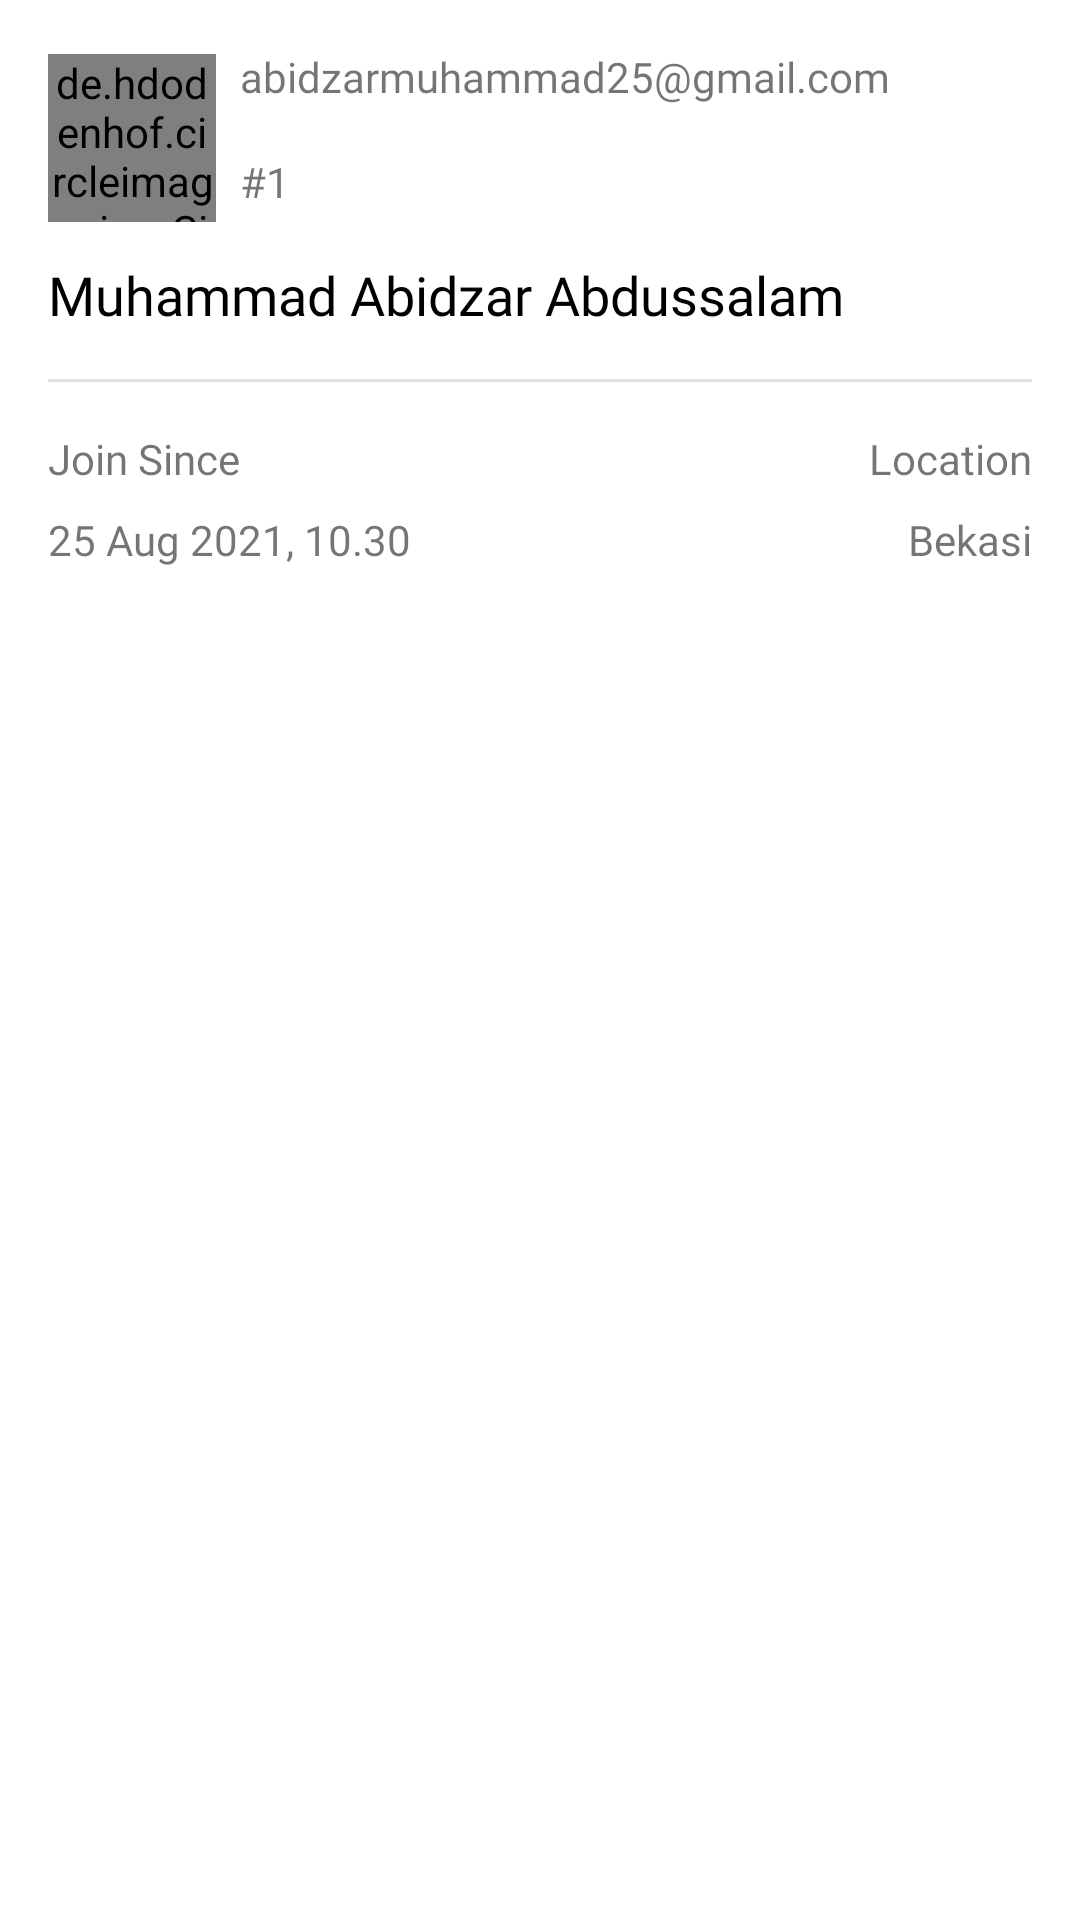

Android layout source for this screen:
<!-- AndroidManifest.xml: application theme Theme.GithubUsersApp -->
<!-- res/layout/card_item.xml -->
<?xml version="1.0" encoding="utf-8"?>
<androidx.cardview.widget.CardView xmlns:android="http://schemas.android.com/apk/res/android"
    xmlns:app="http://schemas.android.com/apk/res-auto"
    xmlns:tools="http://schemas.android.com/tools"
    android:layout_width="match_parent"
    android:layout_height="wrap_content"
    app:cardCornerRadius="8dp"
    app:cardElevation="0dp"
    android:layout_marginStart="4dp"
    android:layout_marginEnd="4dp"
    android:layout_marginTop="4dp"
    android:layout_marginBottom="12dp"
    android:foreground="?attr/selectableItemBackground">

    <androidx.constraintlayout.widget.ConstraintLayout
        android:layout_width="match_parent"
        android:layout_height="wrap_content">

        <de.hdodenhof.circleimageview.CircleImageView
            android:id="@+id/imvStatus"
            android:layout_width="56dp"
            android:layout_height="56dp"
            android:layout_marginStart="16dp"
            android:layout_marginTop="18dp"
            android:src="@color/grey_500"
            app:layout_constraintStart_toStartOf="parent"
            app:layout_constraintTop_toTopOf="parent" />

        <TextView
            android:id="@+id/txvStatus"
            android:layout_width="0dp"
            android:layout_height="wrap_content"
            android:layout_marginStart="8dp"
            android:layout_marginTop="16dp"
            android:fontFamily="@font/open_sans_regular"
            android:text="abidzarmuhammad25@gmail.com"
            android:layout_marginEnd="18dp"
            app:layout_constraintEnd_toEndOf="parent"
            app:layout_constraintStart_toEndOf="@+id/imvStatus"
            app:layout_constraintTop_toTopOf="parent" />

        <TextView
            android:id="@+id/txvDateUpdate"
            android:layout_width="0dp"
            android:layout_height="wrap_content"
            android:layout_marginTop="16dp"
            android:layout_marginEnd="18dp"
            android:layout_marginStart="8dp"
            android:fontFamily="@font/open_sans_regular"
            android:text="#1"
            app:layout_constraintEnd_toEndOf="parent"
            app:layout_constraintStart_toEndOf="@+id/imvStatus"
            app:layout_constraintTop_toBottomOf="@+id/txvStatus" />

        <TextView
            android:id="@+id/txvFullName"
            android:layout_width="0dp"
            android:layout_height="wrap_content"
            android:layout_marginStart="16dp"
            android:layout_marginTop="16dp"
            android:layout_marginEnd="16dp"
            android:text="Muhammad Abidzar Abdussalam"
            android:fontFamily="@font/open_sans_regular"
            android:textColor="@color/black"
            android:textSize="18sp"
            app:layout_constraintEnd_toEndOf="parent"
            app:layout_constraintStart_toStartOf="parent"
            app:layout_constraintTop_toBottomOf="@+id/txvDateUpdate" />

        <View
            android:id="@+id/divider"
            android:layout_width="0dp"
            android:layout_height="1dp"
            android:layout_marginStart="16dp"
            android:layout_marginTop="16dp"
            android:layout_marginEnd="16dp"
            android:background="?android:attr/listDivider"
            app:layout_constraintEnd_toEndOf="parent"
            app:layout_constraintStart_toStartOf="parent"
            app:layout_constraintTop_toBottomOf="@+id/txvFullName" />

        <TextView
            android:id="@+id/textView4"
            android:layout_width="0dp"
            android:layout_height="wrap_content"
            android:layout_marginStart="16dp"
            android:layout_marginTop="16dp"
            android:text="Join Since"
            android:fontFamily="@font/open_sans_regular"
            app:layout_constraintEnd_toStartOf="@+id/textView5"
            app:layout_constraintStart_toStartOf="parent"
            app:layout_constraintTop_toBottomOf="@+id/divider" />

        <TextView
            android:id="@+id/textView5"
            android:layout_width="0dp"
            android:layout_height="wrap_content"
            android:layout_marginTop="16dp"
            android:layout_marginEnd="16dp"
            android:text="Location"
            android:fontFamily="@font/open_sans_regular"
            android:gravity="end"
            app:layout_constraintEnd_toEndOf="parent"
            app:layout_constraintStart_toEndOf="@+id/textView4"
            app:layout_constraintTop_toBottomOf="@+id/divider" />

        <TextView
            android:id="@+id/txvOrderNumber"
            android:layout_width="0dp"
            android:layout_height="wrap_content"
            android:layout_marginStart="16dp"
            android:layout_marginTop="8dp"
            android:layout_marginBottom="16dp"
            android:text="25 Aug 2021, 10.30"
            android:fontFamily="@font/open_sans_regular"
            app:layout_constraintBottom_toBottomOf="parent"
            app:layout_constraintEnd_toStartOf="@+id/txvTotal"
            app:layout_constraintStart_toStartOf="parent"
            app:layout_constraintTop_toBottomOf="@+id/textView4" />

        <TextView
            android:id="@+id/txvTotal"
            android:layout_width="0dp"
            android:layout_height="wrap_content"
            android:layout_marginTop="8dp"
            android:layout_marginEnd="16dp"
            android:layout_marginBottom="16dp"
            android:gravity="end"
            android:text="Bekasi"
            android:fontFamily="@font/open_sans_regular"
            app:layout_constraintBottom_toBottomOf="parent"
            app:layout_constraintEnd_toEndOf="parent"
            app:layout_constraintStart_toEndOf="@+id/txvOrderNumber"
            app:layout_constraintTop_toBottomOf="@+id/textView5" />

    </androidx.constraintlayout.widget.ConstraintLayout>

</androidx.cardview.widget.CardView>
<!-- resources referenced by this layout -->
<resources>
  <color name="black">#FF000000</color>
  <color name="grey_500">#9E9E9E</color>
  <style name="Theme.GithubUsersApp" parent="Theme.MaterialComponents.DayNight.DarkActionBar">
          
          <item name="colorPrimary">@color/purple_500</item>
          <item name="colorPrimaryVariant">@color/grey_50</item>
          <item name="colorOnPrimary">@color/white</item>
          
          <item name="colorSecondary">@color/teal_200</item>
          <item name="colorSecondaryVariant">@color/teal_700</item>
          <item name="colorOnSecondary">@color/black</item>
          
          <item name="android:statusBarColor" tools:targetApi="l">?attr/colorPrimaryVariant</item>
          
          
          <item name="android:windowLightStatusBar">true</item>
      </style>
  <color name="purple_500">#FF6200EE</color>
  <color name="grey_50">#FAFAFA</color>
  <color name="white">#FFFFFFFF</color>
  <color name="teal_200">#FF03DAC5</color>
  <color name="teal_700">#FF018786</color>
</resources>
